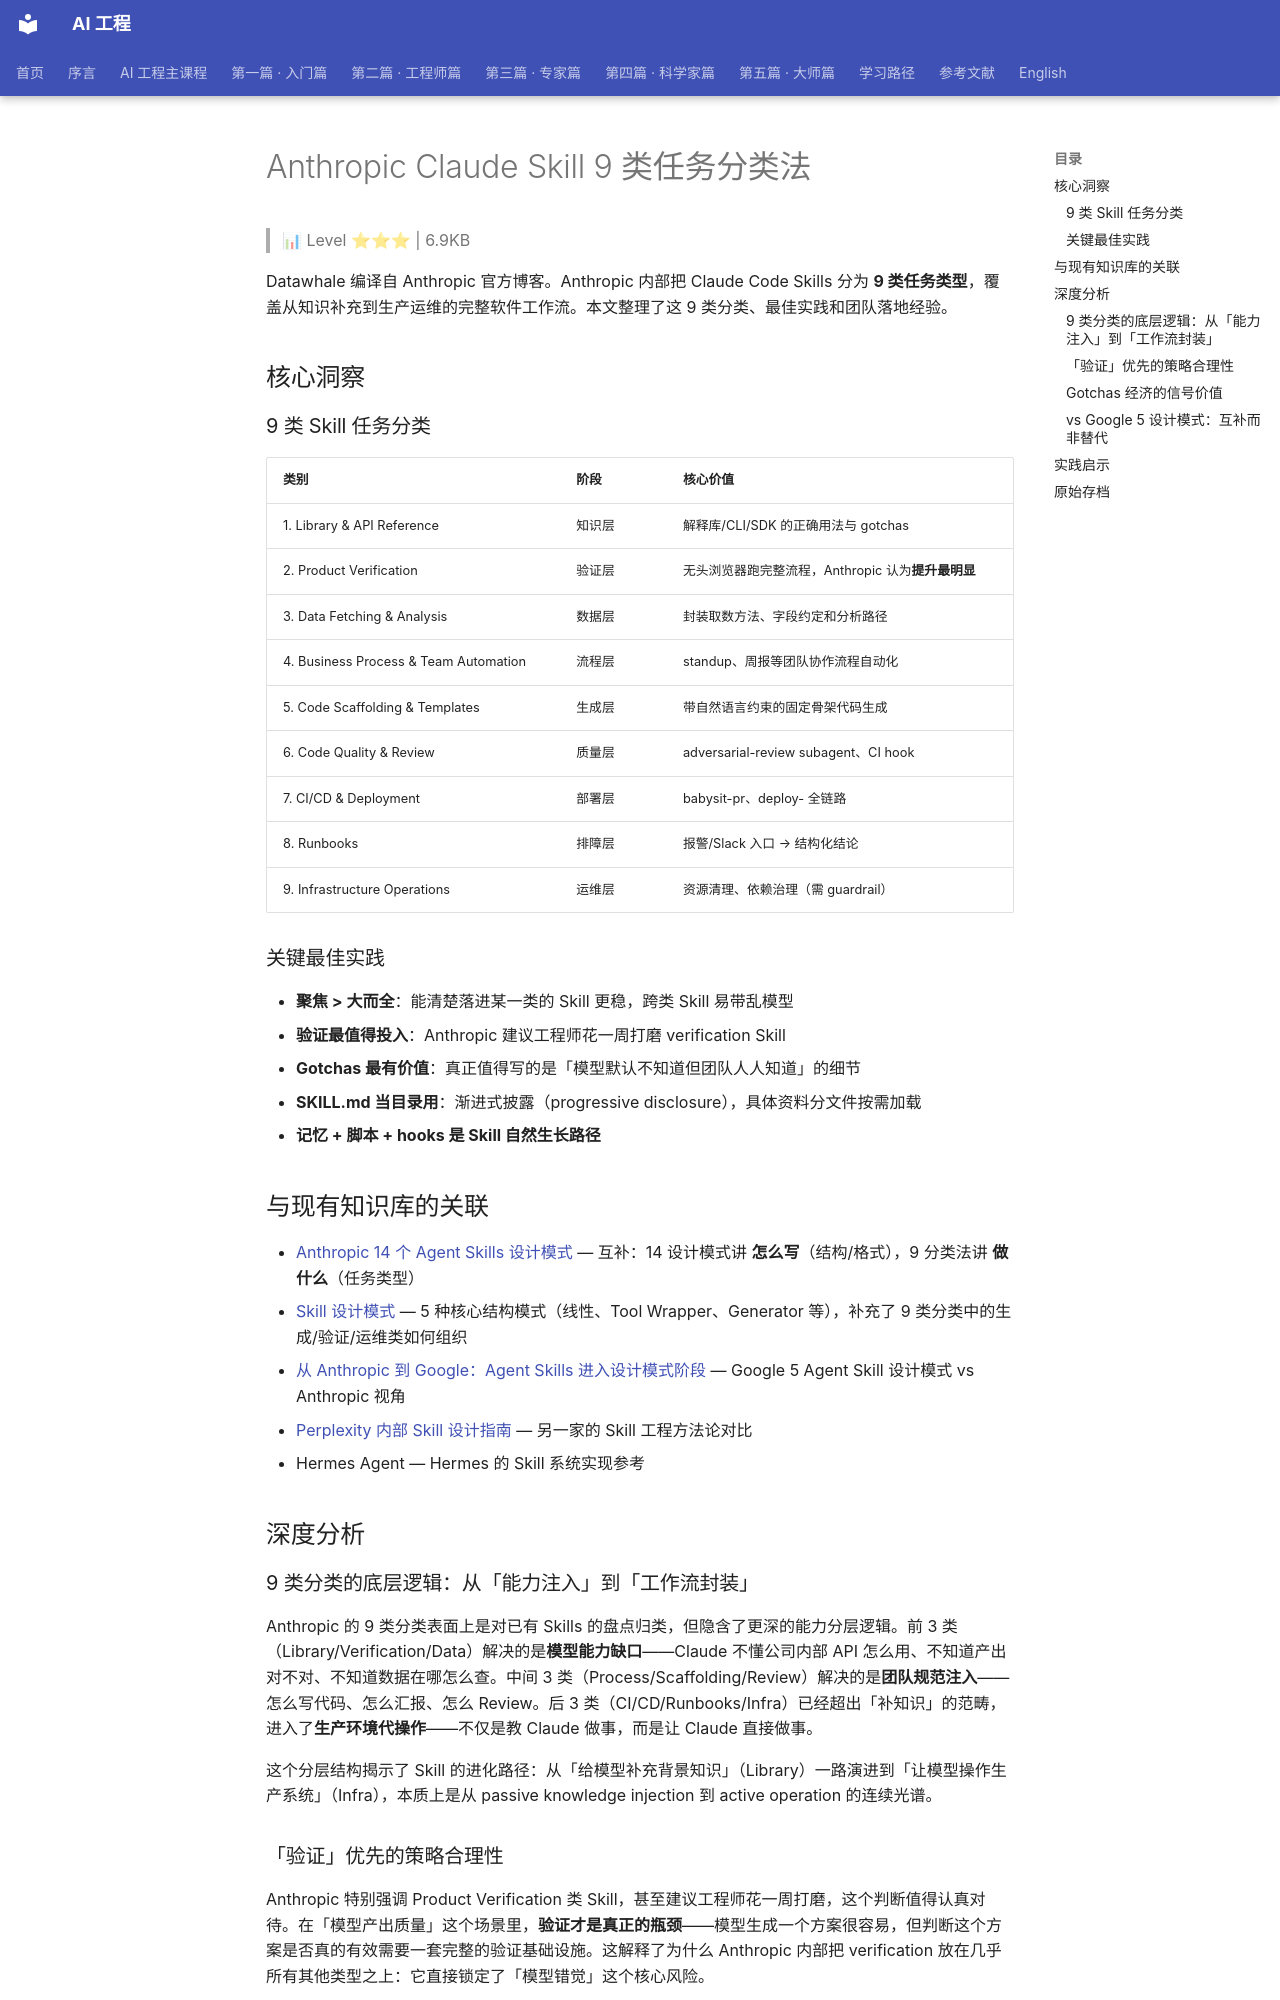

repository: QianJinGuo/wiki-book · page: ch07/026-anthropic-claude-skill-9.html · generator: mkdocs

# Anthropic Claude Skill 9 类任务分类法

> 📊 Level ⭐⭐⭐ | 6.9KB

Datawhale 编译自 Anthropic 官方博客。Anthropic 内部把 Claude Code Skills 分为 **9 类任务类型**，覆盖从知识补充到生产运维的完整软件工作流。本文整理了这 9 类分类、最佳实践和团队落地经验。

## 核心洞察

### 9 类 Skill 任务分类

| 类别 | 阶段 | 核心价值 |
|------|------|----------|
| 1. Library & API Reference | 知识层 | 解释库/CLI/SDK 的正确用法与 gotchas |
| 2. Product Verification | 验证层 | 无头浏览器跑完整流程，Anthropic 认为**提升最明显** |
| 3. Data Fetching & Analysis | 数据层 | 封装取数方法、字段约定和分析路径 |
| 4. Business Process & Team Automation | 流程层 | standup、周报等团队协作流程自动化 |
| 5. Code Scaffolding & Templates | 生成层 | 带自然语言约束的固定骨架代码生成 |
| 6. Code Quality & Review | 质量层 | adversarial-review subagent、CI hook |
| 7. CI/CD & Deployment | 部署层 | babysit-pr、deploy-<service> 全链路 |
| 8. Runbooks | 排障层 | 报警/Slack 入口 → 结构化结论 |
| 9. Infrastructure Operations | 运维层 | 资源清理、依赖治理（需 guardrail） |

### 关键最佳实践

- **聚焦 > 大而全**：能清楚落进某一类的 Skill 更稳，跨类 Skill 易带乱模型
- **验证最值得投入**：Anthropic 建议工程师花一周打磨 verification Skill
- **Gotchas 最有价值**：真正值得写的是「模型默认不知道但团队人人知道」的细节
- **SKILL.md 当目录用**：渐进式披露（progressive disclosure），具体资料分文件按需加载
- **记忆 + 脚本 + hooks 是 Skill 自然生长路径**

## 与现有知识库的关联

- [Anthropic 14 个 Agent Skills 设计模式](https://github.com/QianJinGuo/wiki-public/blob/main/entities/anthropic-agent-skills-design-patterns-14.md) — 互补：14 设计模式讲 **怎么写**（结构/格式），9 分类法讲 **做什么**（任务类型）
- [Skill 设计模式](https://github.com/QianJinGuo/wiki-public/blob/main/entities/skill-design-patterns.md) — 5 种核心结构模式（线性、Tool Wrapper、Generator 等），补充了 9 类分类中的生成/验证/运维类如何组织
- [从 Anthropic 到 Google：Agent Skills 进入设计模式阶段](https://github.com/QianJinGuo/wiki-public/blob/main/entities/cong-anthropic-dao-googleagent-skills-zhengzai-jinru-sheji-moshi-jieduan.md) — Google 5 Agent Skill 设计模式 vs Anthropic 视角
- [Perplexity 内部 Skill 设计指南](https://github.com/QianJinGuo/wiki-public/blob/main/entities/perplexity-internal-skill-design-guide.md) — 另一家的 Skill 工程方法论对比
- Hermes Agent — Hermes 的 Skill 系统实现参考

## 深度分析

### 9 类分类的底层逻辑：从「能力注入」到「工作流封装」

Anthropic 的 9 类分类表面上是对已有 Skills 的盘点归类，但隐含了更深的能力分层逻辑。前 3 类（Library/Verification/Data）解决的是**模型能力缺口**——Claude 不懂公司内部 API 怎么用、不知道产出对不对、不知道数据在哪怎么查。中间 3 类（Process/Scaffolding/Review）解决的是**团队规范注入**——怎么写代码、怎么汇报、怎么 Review。后 3 类（CI/CD/Runbooks/Infra）已经超出「补知识」的范畴，进入了**生产环境代操作**——不仅是教 Claude 做事，而是让 Claude 直接做事。

这个分层结构揭示了 Skill 的进化路径：从「给模型补充背景知识」（Library）一路演进到「让模型操作生产系统」（Infra），本质上是从 passive knowledge injection 到 active operation 的连续光谱。
